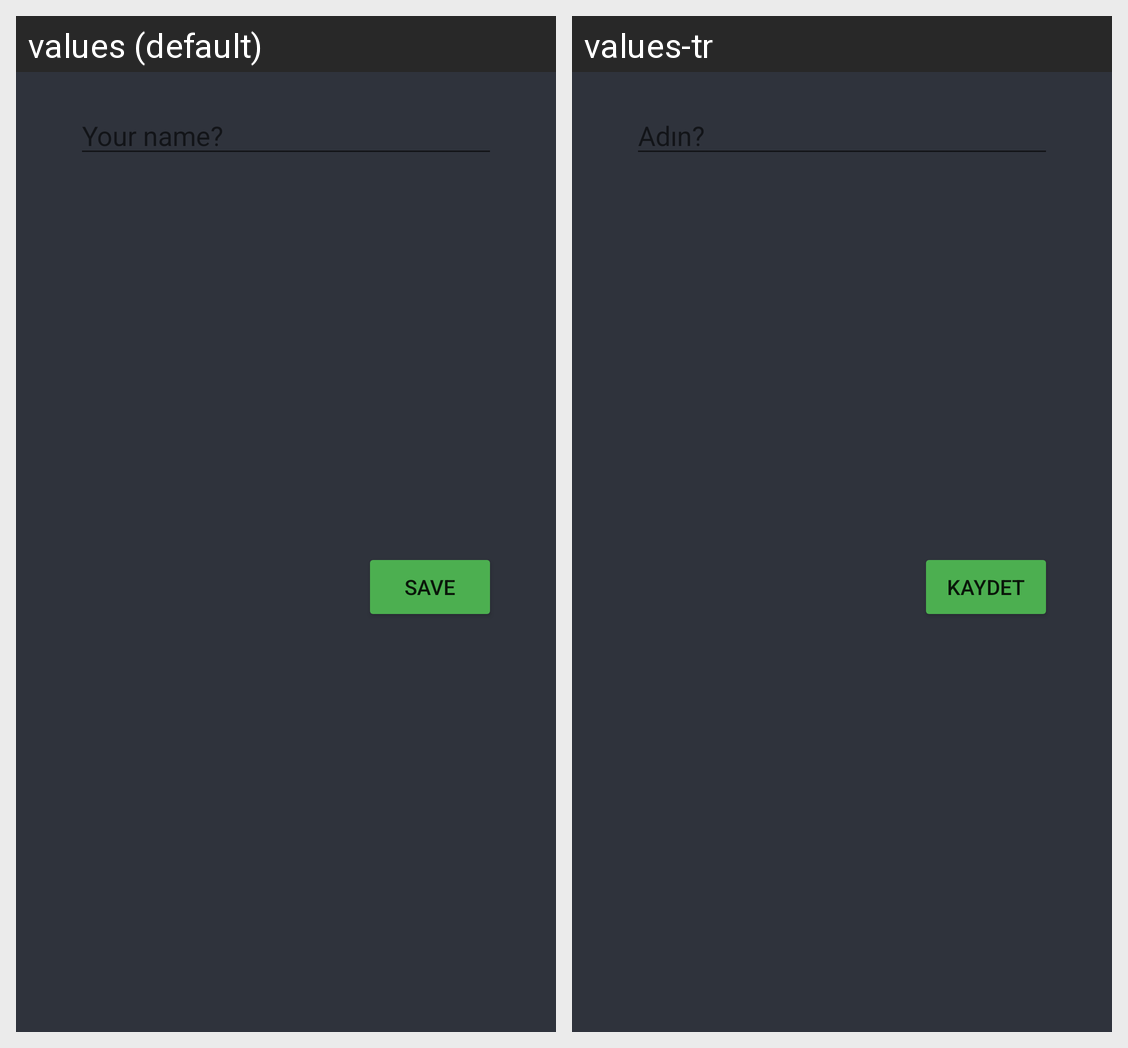

The same Android screen rendered under two of its app's locales, left to right. List the strings drawn on it with the default value and each locale's translation.
Android screen res/layout/dialog.xml rendered under 2 locales, left to right: values (default), values-tr. Device: Nexus 5 (rendered at 1080×1920; each locale shown at half size, 540×960, under a caption strip naming it); theme Theme.MyNotes.
Strings drawn on this screen, with the default value and each locale's value (text and hints the layout hard-codes, and strings that could not be matched under every locale, appear in the picture but are not listed):

your_name
  values: Your name?
  values-tr: Adın?

save
  values: Save
  values-tr: Kaydet
